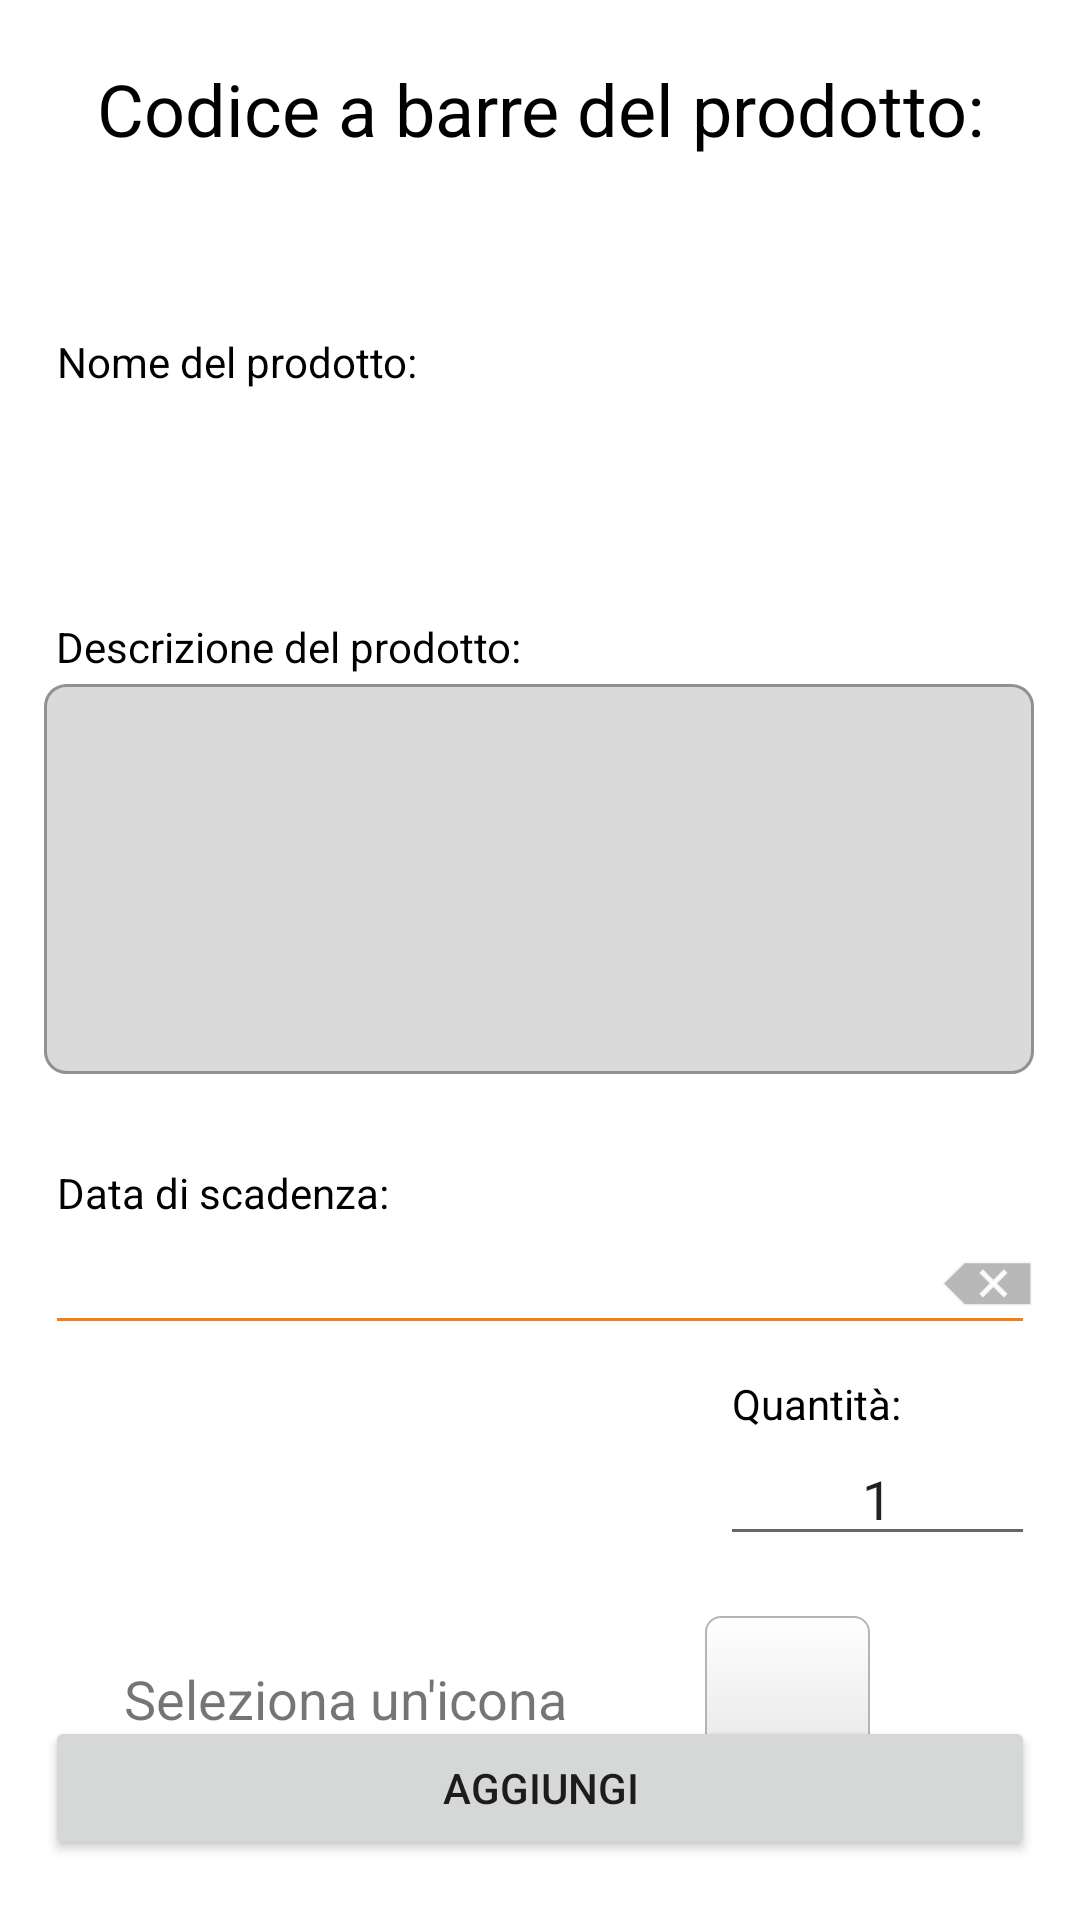

Produce the Android XML layout that renders to this screen, including the resource entries it uses.
<!-- AndroidManifest.xml: application theme Theme.SmartPantry -->
<!-- res/layout/fragment_product_view.xml -->
<?xml version="1.0" encoding="utf-8"?>
<androidx.constraintlayout.widget.ConstraintLayout xmlns:android="http://schemas.android.com/apk/res/android"
    xmlns:app="http://schemas.android.com/apk/res-auto"
    xmlns:tools="http://schemas.android.com/tools"
    android:layout_width="match_parent"
    android:layout_height="match_parent"
    android:background="#FFFFFF"
    android:elevation="10dp">

    <TextView
        android:id="@+id/viewProductNameLabel"
        android:layout_width="wrap_content"
        android:layout_height="wrap_content"
        android:layout_marginStart="4dp"
        android:text="@string/addProductNameLabel"
        android:textColor="@color/black"
        app:layout_constraintBottom_toTopOf="@+id/productNameField"
        app:layout_constraintStart_toStartOf="@+id/productNameField" />

    <TextView
        android:id="@+id/productNameField"
        android:layout_width="330dp"
        android:layout_height="48dp"
        android:layout_marginTop="50dp"
        android:backgroundTint="@color/app_color"
        android:ems="10"
        android:inputType="textPersonName"
        android:textCursorDrawable="@drawable/colored_cursor"
        app:layout_constraintEnd_toEndOf="parent"
        app:layout_constraintStart_toStartOf="parent"
        app:layout_constraintTop_toBottomOf="@+id/viewFragmentTitle" />

    <TextView
        android:id="@+id/viewProductDescriptionLabel"
        android:layout_width="158dp"
        android:layout_height="22dp"
        android:layout_marginStart="4dp"
        android:text="@string/addProductDescriptionLabel"
        android:textColor="@color/black"
        app:layout_constraintBottom_toTopOf="@+id/productDescriptionField"
        app:layout_constraintStart_toStartOf="@+id/productDescriptionField" />

    <TextView
        android:id="@+id/viewFragmentTitle"
        android:layout_width="330dp"
        android:layout_height="60dp"
        android:layout_marginTop="20dp"
        android:lines="2"
        android:text="@string/addProductTitle"
        android:textAlignment="center"
        android:textColor="#000000"
        android:textSize="24sp"
        app:layout_constraintEnd_toEndOf="parent"
        app:layout_constraintStart_toStartOf="parent"
        app:layout_constraintTop_toTopOf="parent" />

    <Button
        android:id="@+id/viewProductBtn"
        android:layout_width="330dp"
        android:layout_height="wrap_content"
        android:layout_marginBottom="20dp"
        android:text="Aggiungi"
        app:layout_constraintBottom_toBottomOf="parent"
        app:layout_constraintEnd_toEndOf="parent"
        app:layout_constraintStart_toStartOf="parent" />

    <androidx.constraintlayout.widget.ConstraintLayout
        android:id="@+id/viewExpireExtendable"
        android:layout_width="330dp"
        android:layout_height="wrap_content"
        android:layout_marginTop="20dp"
        app:layout_constraintEnd_toEndOf="parent"
        app:layout_constraintStart_toStartOf="parent"
        app:layout_constraintTop_toBottomOf="@+id/productDescriptionField">

        <TextView
            android:id="@+id/textView4"
            android:layout_width="wrap_content"
            android:layout_height="wrap_content"
            android:layout_marginStart="4dp"
            android:layout_marginTop="10dp"
            android:text="@string/addProductExpirationDateLabel"
            android:textColor="@color/black"
            app:layout_constraintStart_toStartOf="@+id/dateWidget"
            app:layout_constraintTop_toTopOf="parent" />

        <FrameLayout
            android:id="@+id/dateWidget"
            android:layout_width="match_parent"
            android:layout_height="wrap_content"
            app:layout_constraintTop_toBottomOf="@+id/textView4">

            <EditText
                android:id="@+id/productExpireDateField"
                android:layout_width="fill_parent"
                android:layout_height="wrap_content"
                android:backgroundTint="@color/app_color"
                android:clickable="false"
                android:cursorVisible="false"
                android:ems="10"
                android:focusable="false"
                android:focusableInTouchMode="false"
                android:inputType="date"
                android:longClickable="false" />

            <ImageButton
                android:id="@+id/cancelDateButton"
                android:layout_width="wrap_content"
                android:layout_height="wrap_content"
                android:layout_gravity="center_vertical|end"
                android:backgroundTint="#FFFFFF"
                android:padding="0dp"
                android:tint="#A6A6A6"
                app:srcCompat="@android:drawable/ic_input_delete" />
        </FrameLayout>

        <EditText
            android:id="@+id/productQuantity"
            android:layout_width="wrap_content"
            android:layout_height="wrap_content"
            android:ems="10"
            android:inputType="number"
            android:minEms="5"
            android:text="1"
            android:textAlignment="center"
            app:layout_constraintEnd_toEndOf="parent"
            app:layout_constraintTop_toBottomOf="@+id/textView" />

        <TextView
            android:id="@+id/textView"
            android:layout_width="wrap_content"
            android:layout_height="wrap_content"
            android:layout_marginStart="4dp"
            android:layout_marginTop="10dp"
            android:text="@string/addProductQuantity"
            android:textColor="@color/black"
            app:layout_constraintStart_toStartOf="@+id/productQuantity"
            app:layout_constraintTop_toBottomOf="@+id/dateWidget" />

    </androidx.constraintlayout.widget.ConstraintLayout>

    <TextView
        android:id="@+id/productDescriptionField"
        android:layout_width="330dp"
        android:layout_height="130dp"
        android:layout_marginTop="50dp"
        android:background="@drawable/product_description_edittext"
        android:ems="10"
        android:gravity="start|top"
        android:inputType="textMultiLine"
        android:textCursorDrawable="@drawable/colored_cursor"
        app:layout_constraintEnd_toEndOf="parent"
        app:layout_constraintHorizontal_bias="0.493"
        app:layout_constraintStart_toStartOf="parent"
        app:layout_constraintTop_toBottomOf="@+id/productNameField" />

    <TextView
        android:id="@+id/selectProductIcon"
        android:layout_width="wrap_content"
        android:layout_height="wrap_content"
        android:text="Seleziona un'icona "
        android:textSize="18sp"
        app:layout_constraintBottom_toBottomOf="@+id/productIconPreview"
        app:layout_constraintEnd_toStartOf="@+id/productIconPreview"
        app:layout_constraintStart_toStartOf="parent"
        app:layout_constraintTop_toTopOf="@+id/productIconPreview" />

    <ImageView
        android:id="@+id/productIconPreview"
        android:layout_width="55dp"
        android:layout_height="55dp"
        android:layout_marginTop="20dp"
        android:layout_marginEnd="70dp"
        app:layout_constraintEnd_toEndOf="parent"
        app:layout_constraintTop_toBottomOf="@+id/viewExpireExtendable"
        tools:srcCompat="@drawable/food"
        android:padding="5dp"
        android:scaleType="centerCrop"
        android:cropToPadding="true"
        android:background="@drawable/imageview_borders"
        />

</androidx.constraintlayout.widget.ConstraintLayout>
<!-- resources referenced by this layout -->
<resources>
  <color name="app_color">#F57F17</color>
  <color name="black">#FF000000</color>
  <!-- drawable colored_cursor (drawable) -->
  <?xml version="1.0" encoding="utf-8"?>
  <shape xmlns:android="http://schemas.android.com/apk/res/android">
      <size android:width="2dip" />
      <solid android:color="@color/app_color"  />
  </shape>
  <!-- drawable food: png bitmap (drawable, 2172 bytes) -->
  <!-- drawable imageview_borders (drawable) -->
  <?xml version="1.0" encoding="utf-8"?>
  <shape xmlns:android="http://schemas.android.com/apk/res/android"
      android:shape="rectangle">
  
      <gradient
          android:angle="270"
          android:endColor="#E3E3E3"
          android:startColor="#fff" />
  
      <corners android:radius="5dp" />
  
      <stroke
          android:width="0.7dp"
          android:color="#b4b4b4" />
  </shape>
  <!-- drawable product_description_edittext (drawable) -->
  <?xml version="1.0" encoding="utf-8"?>
  <shape
      xmlns:android="http://schemas.android.com/apk/res/android"
      android:shape="rectangle">
      <solid
          android:color="#DADADA"/>
      <corners
          android:bottomRightRadius="7dp"
          android:bottomLeftRadius="7dp"
          android:topLeftRadius="7dp"
          android:topRightRadius="7dp"/>
      <stroke
          android:color="#919191"
          android:width="1dp"/>
      <padding
          android:left="10dip"
          android:top="10dip"
          android:right="10dip"
          android:bottom="10dip" />
  </shape>
  <string name="addProductDescriptionLabel">Descrizione del prodotto:</string>
  <string name="addProductExpirationDateLabel">Data di scadenza:</string>
  <string name="addProductNameLabel">Nome del prodotto:</string>
  <string name="addProductQuantity">Quantità:</string>
  <string name="addProductTitle">Codice a barre del prodotto:\n</string>
  <style name="Theme.SmartPantry" parent="Theme.MaterialComponents.Light.NoActionBar">
          
          <item name="colorPrimary">@color/app_color</item>
          <item name="colorPrimaryVariant">@color/app_color</item>
          <item name="colorOnPrimary">@color/white</item>
          <item name="colorAccent">@color/app_color_secondary</item>
          
          <item name="android:statusBarColor" tools:targetApi="l">?attr/colorPrimaryVariant</item>
          <item name="snackbarStyle">@style/SnackbarStyle</item>
          <item name="snackbarTextViewStyle">@style/MySnackbarTextView</item>
          <item name="android:datePickerDialogTheme">@style/MyDatePickerDialogTheme</item>
      </style>
  <color name="white">#FFFFFFFF</color>
  <color name="app_color_secondary">#FBA152</color>
  <style name="SnackbarStyle" parent="@style/Widget.MaterialComponents.Snackbar">
          <item name="android:background">@drawable/snackbar_background</item>
          <item name="android:text">center</item>
          <item name="android:textColor">@color/dark_gray</item>
      </style>
  <style name="MySnackbarTextView" parent="@style/Widget.MaterialComponents.Snackbar.TextView">
          <item name="android:gravity">center_horizontal</item>
          <item name="android:textAlignment">center</item>
      </style>
  <style name="MyDatePickerDialogTheme" parent="@style/ThemeOverlay.MaterialComponents.MaterialCalendar">
          <item name="colorAccent">@color/app_color</item>
      </style>
  <!-- drawable snackbar_background (drawable) -->
  <?xml version="1.0" encoding="utf-8"?>
  <shape xmlns:android="http://schemas.android.com/apk/res/android"
      android:shape="rectangle">
      <corners android:radius="4dp"/>
      <solid android:color="@color/app_color" />
  </shape>
  <color name="dark_gray">#2D2F31</color>
</resources>
